Run: headless pygame with SDL's dummy video driver; simulated clock (each Clock.tick advances the game by its frame time, no real sleeping); random seed 0; keys injected as events and as key.get_pressed() state; no mouse input.
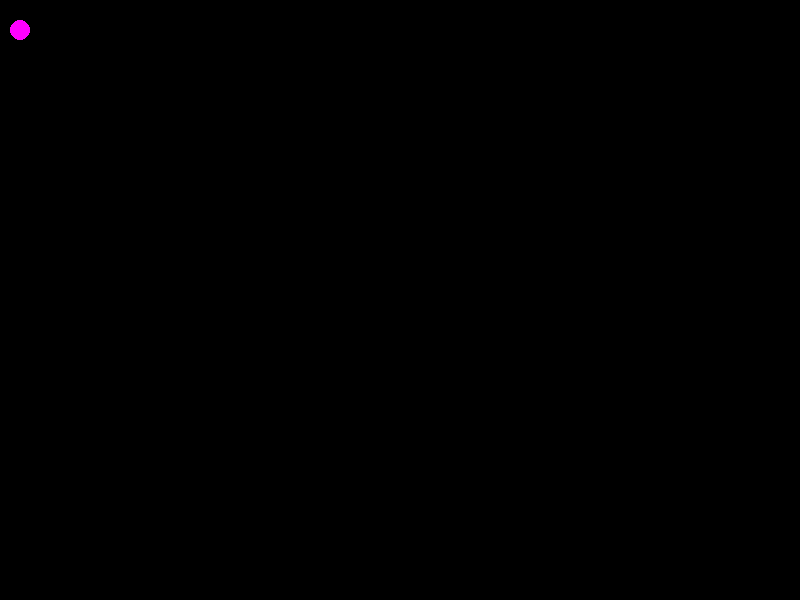
Frame 1 of 4 · flips 1–60 · no input
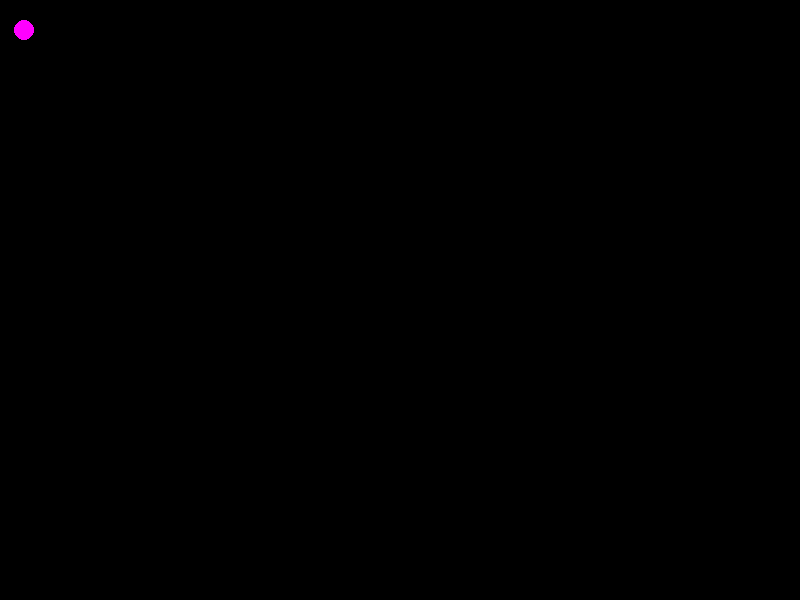
Frame 2 of 4 · flips 61–180 · tapped SPACE, RETURN · held RIGHT (→), D
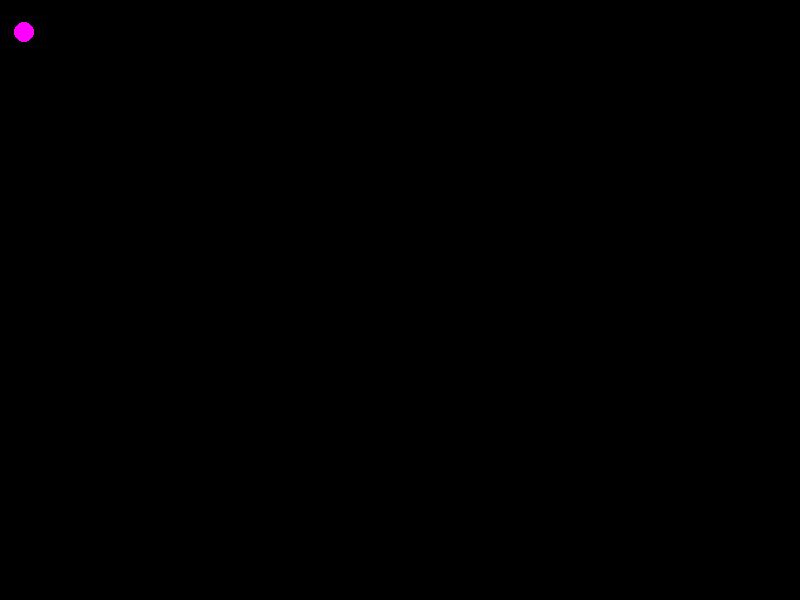
Frame 3 of 4 · flips 181–300 · held DOWN (↓), S
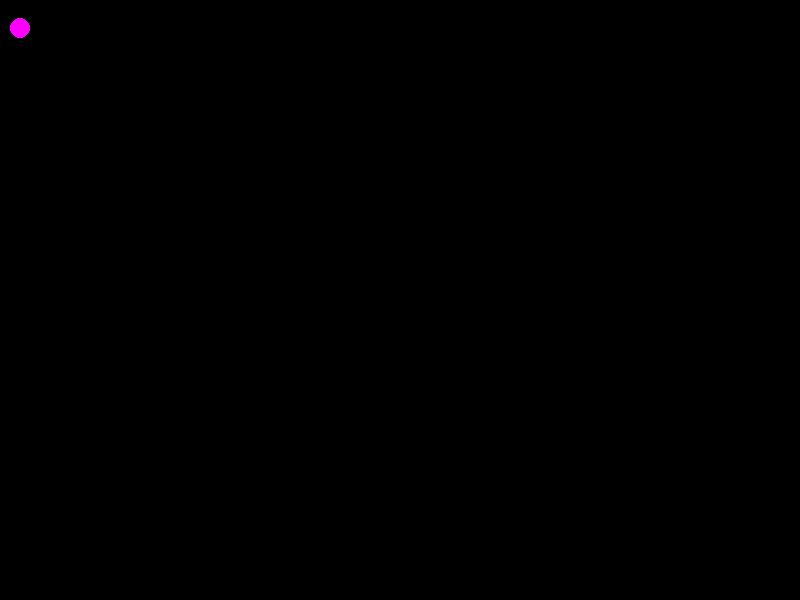
Frame 4 of 4 · flips 301–420 · held LEFT (←), A, UP (↑), W

The pygame program that drew these frames:

import pygame
from math import *

class player: 
    def __init__(self, player_id, position, color, name):
        self.player_id = player_id
        self.position = position
        self.speed = (0,0)
        self.angle = 0
        self.angle_speed = 0
        self.color = color
        self.lives = 3
        self.shot_freq = 2.0
        self.name = name

    def update_position(self):
        # Flytta ut icke position events
        for event in  pygame.event.get():
        #    if event.type == pygame.QUIT:
         #       print("quit")
            if event.type == pygame.KEYDOWN:
                pressed_key = pygame.key.get_pressed()
                if pressed_key[pygame.K_UP]:
                    print("UP")
                    self.position = (self.position[0], self.position[1]-1)
                if pressed_key[pygame.K_DOWN]:
                    print("down")
                    self.position = (self.position[0], self.position[1]+1)
                if pressed_key[pygame.K_LEFT]:
                    print("LEFT")
                    self.position = (self.position[0]-1, self.position[1])
                if pressed_key[pygame.K_RIGHT]:
                    print("RIGHT")
                    self.position = (self.position[0]+1, self.position[1])
        

    def check_collision(self, other_player):
        pass

    def draw(self):
        pygame.draw.circle(screen,self.color, self.position, 10) 
        
    def shoot(self):
        pass

    def die(self):
        pass

    def take_damage(self):
        self.lives -= 1
        if self.lives < 1:
            self.die()
        

if __name__ == '__main__':
    screen = pygame.display.set_mode((800,600))
    p1 = player(1, (20,30), (255,0,255), "Nea")
   
    while True:
        screen.fill((0,0,0))
        p1.draw()
        p1.update_position()
        pygame.display.flip()
